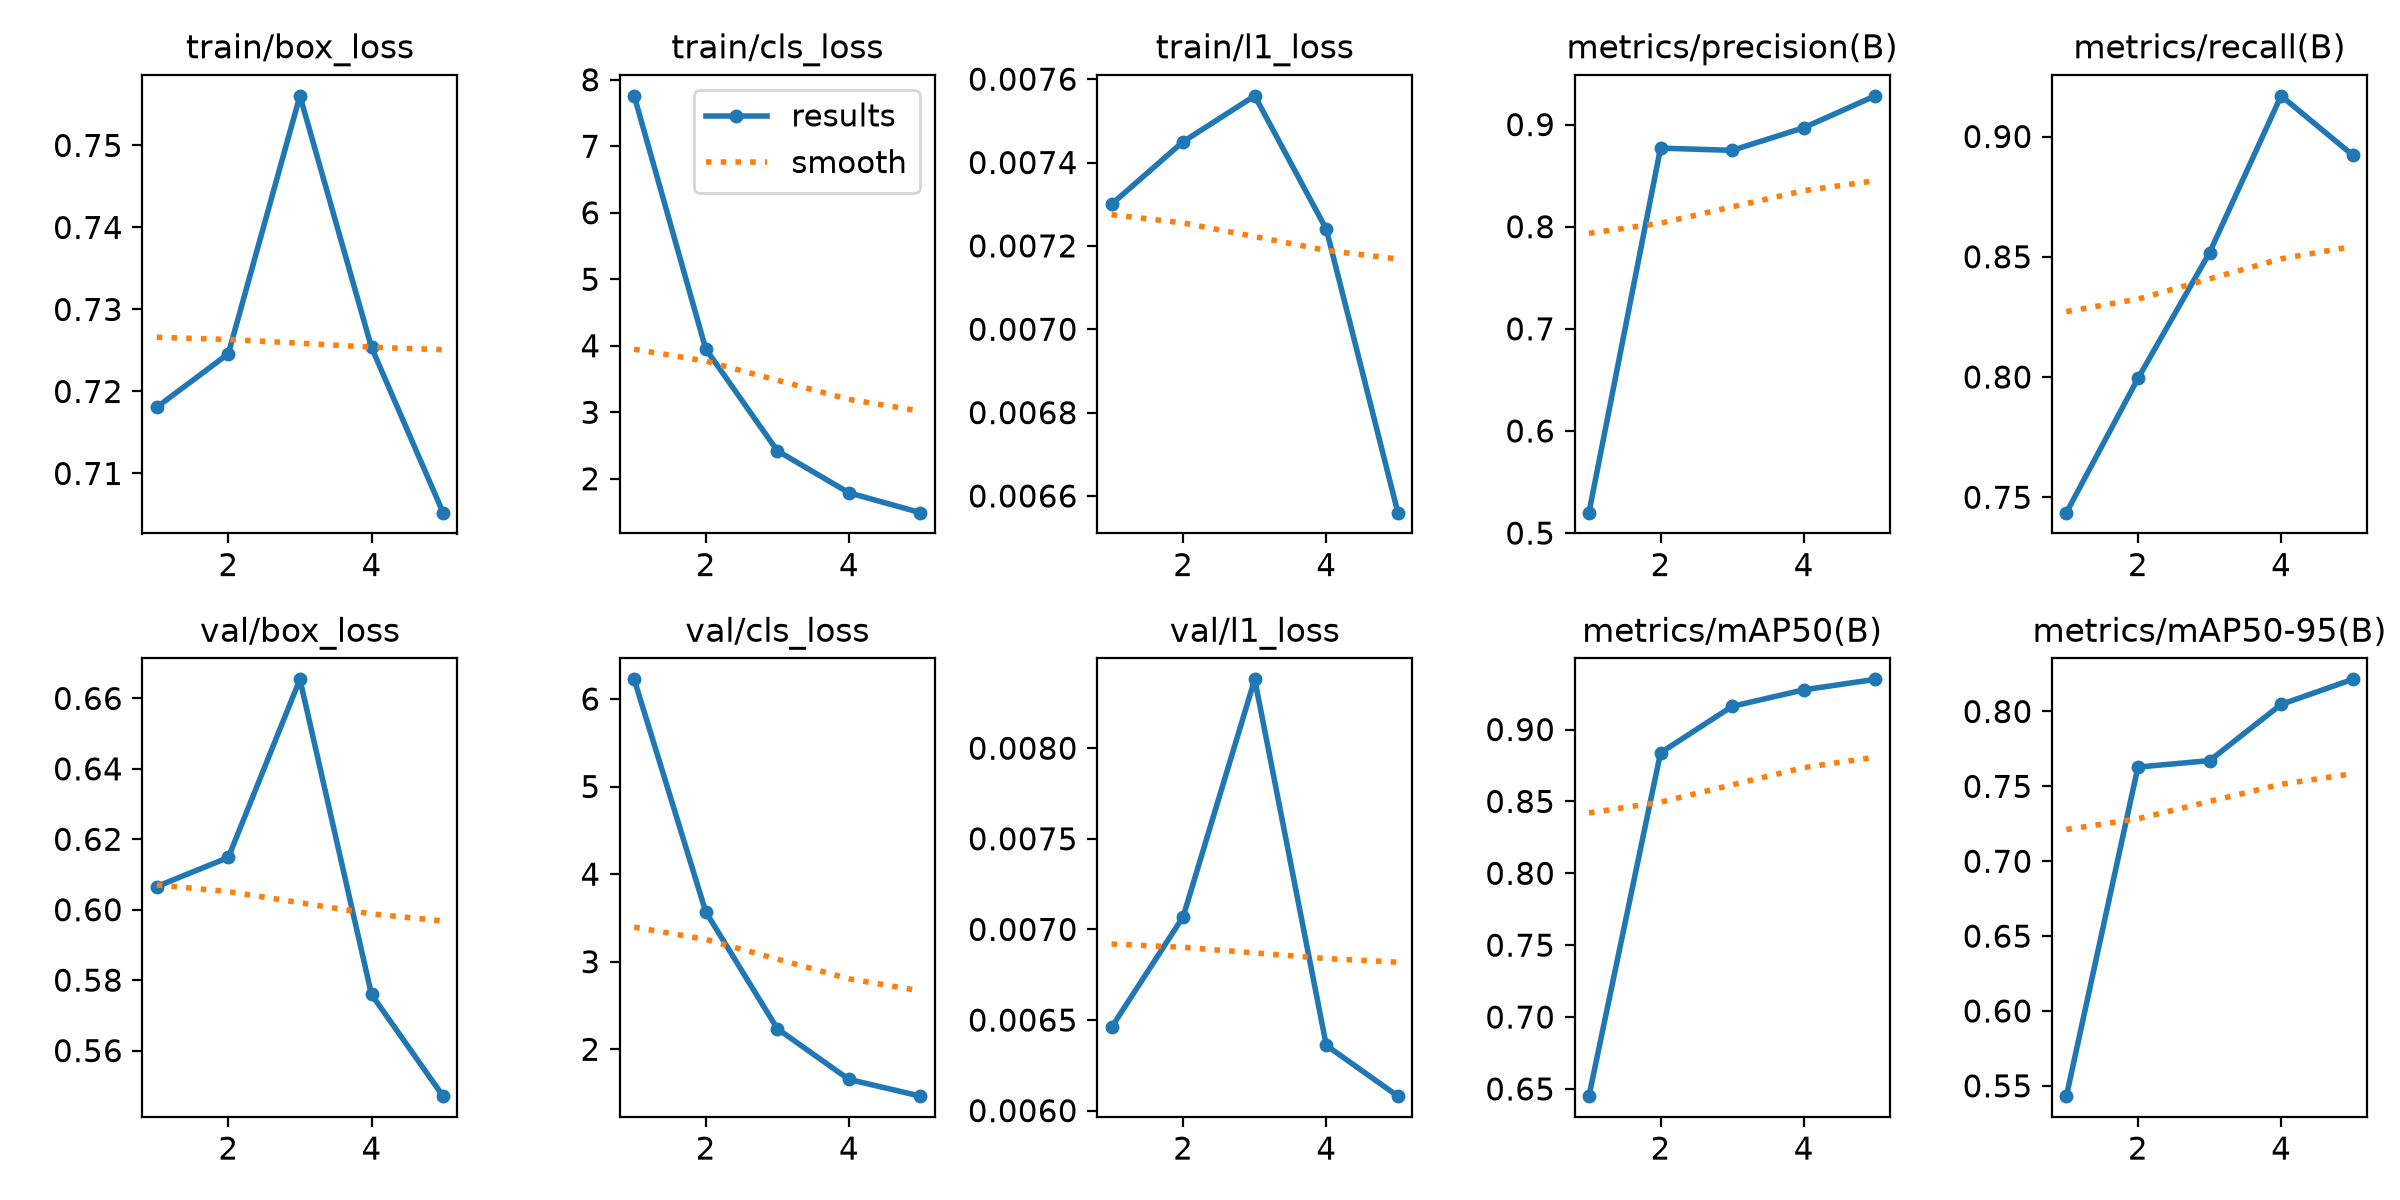

Source data for this figure (header and first rows):
epoch, time, train/box_loss, train/cls_loss, train/l1_loss, metrics/precision(B), metrics/recall(B), metrics/mAP50(B), metrics/mAP50-95(B), val/box_loss, val/cls_loss, val/l1_loss, lr/pg0, lr/pg1, lr/pg2
1, 124.9, 0.7181, 7.758, 0.0073, 0.52, 0.7436, 0.645, 0.5431, 0.6066, 6.224, 0.00646, 0.0004657, 0.0004657, 0.0004657
2, 235.5, 0.7246, 3.952, 0.00745, 0.877, 0.7994, 0.8838, 0.7629, 0.6148, 3.57, 0.00707, 0.0007555, 0.0007555, 0.0007555
3, 341.5, 0.756, 2.421, 0.00756, 0.8748, 0.8517, 0.9161, 0.7672, 0.6654, 2.235, 0.00838, 0.0008567, 0.0008567, 0.0008567
4, 450, 0.7254, 1.789, 0.00724, 0.8969, 0.9169, 0.9276, 0.8047, 0.5759, 1.656, 0.00636, 0.0005802, 0.0005802, 0.0005802
5, 553.2, 0.7052, 1.49, 0.00656, 0.9282, 0.8923, 0.9349, 0.8215, 0.5471, 1.465, 0.00608, 0.0002972, 0.0002972, 0.0002972
